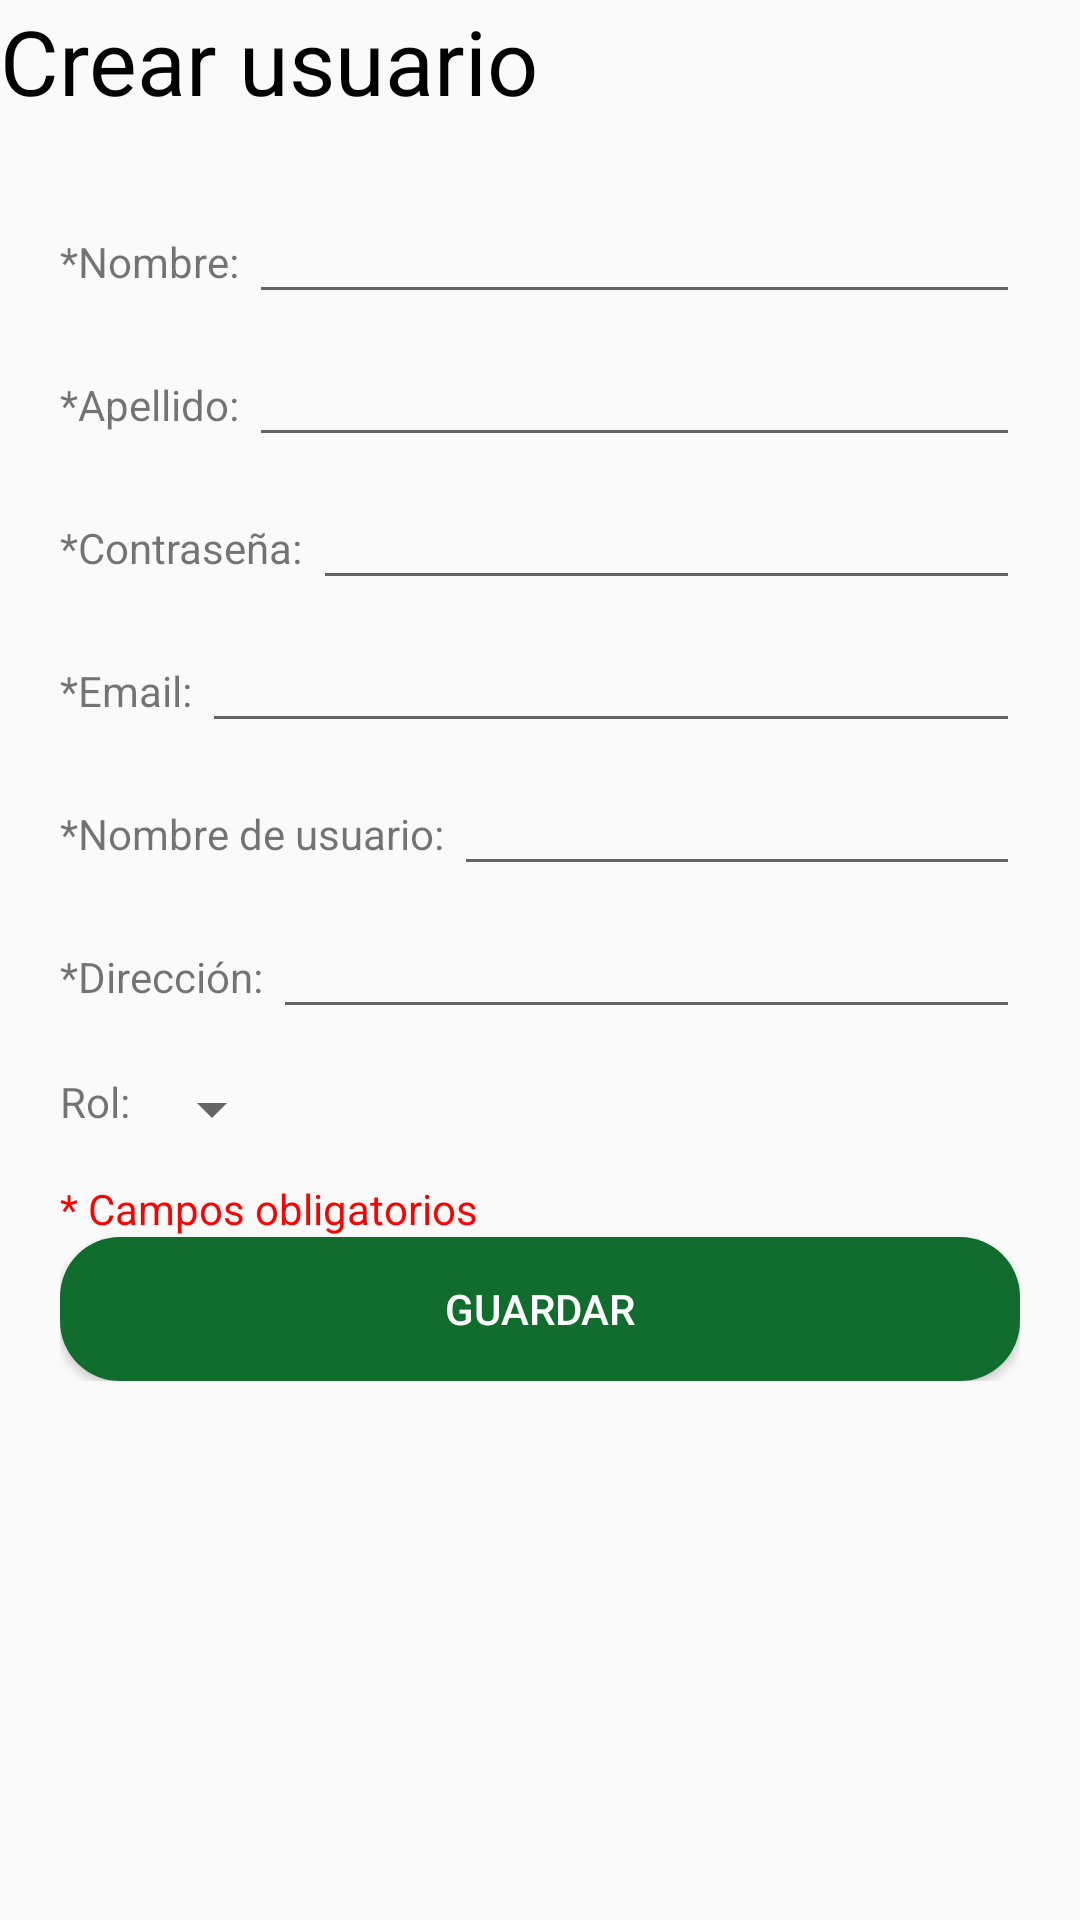

Reconstruct the res/layout file that produces this screen, plus the resources it refers to.
<!-- AndroidManifest.xml: application theme Theme.AppCompat.Light.NoActionBar -->
<!-- res/layout/activity_crear_user.xml -->
<?xml version="1.0" encoding="utf-8"?>
<androidx.constraintlayout.widget.ConstraintLayout xmlns:android="http://schemas.android.com/apk/res/android"
    xmlns:app="http://schemas.android.com/apk/res-auto"
    xmlns:tools="http://schemas.android.com/tools"
    android:layout_width="match_parent"
    android:layout_height="match_parent"
    tools:context=".CrearUserActivity">
    <LinearLayout
        android:layout_width="match_parent"
        android:layout_height="match_parent"
        android:orientation="vertical">

        <FrameLayout
            android:id="@+id/toolbar"
            android:layout_width="match_parent"
            android:layout_height="wrap_content" />

        <TextView
            android:layout_width="wrap_content"
            android:layout_height="wrap_content"
            android:text="Crear usuario"
            android:textColor="@color/black"
            android:textSize="30dp" />

        <LinearLayout
            android:layout_width="fill_parent"
            android:layout_height="400dp"
            android:layout_margin="20dp"
            android:orientation="vertical">

            <LinearLayout
                android:layout_width="fill_parent"
                android:layout_height="fill_parent"
                android:layout_weight="1"
                android:orientation="vertical"
                android:gravity="center">

                <LinearLayout
                    android:layout_width="match_parent"
                    android:layout_height="wrap_content"
                    android:orientation="horizontal">

                    <TextView
                        android:layout_width="wrap_content"
                        android:layout_height="wrap_content"
                        android:text="*Nombre: " />
                    <EditText
                        android:id="@+id/nombre"
                        android:layout_width="match_parent"
                        android:layout_height="wrap_content" />

                </LinearLayout>

            </LinearLayout>

            <LinearLayout
                android:layout_width="fill_parent"
                android:layout_height="fill_parent"
                android:layout_weight="1"
                android:orientation="vertical"
                android:gravity="center">

                <LinearLayout
                    android:layout_width="match_parent"
                    android:layout_height="wrap_content"
                    android:orientation="horizontal">

                    <TextView

                        android:layout_width="wrap_content"
                        android:layout_height="wrap_content"
                        android:text="*Apellido: " />

                    <EditText
                        android:id="@+id/apellido"
                        android:layout_width="match_parent"
                        android:layout_height="wrap_content"/>
                </LinearLayout>

            </LinearLayout>
            <LinearLayout
                android:layout_width="fill_parent"
                android:layout_height="fill_parent"
                android:layout_weight="1"
                android:orientation="vertical"
                android:gravity="center">

                <LinearLayout
                    android:layout_width="match_parent"
                    android:layout_height="wrap_content"
                    android:orientation="horizontal">

                    <TextView
                        android:layout_width="wrap_content"
                        android:layout_height="wrap_content"
                        android:text="*Contraseña: " />

                    <EditText
                        android:id="@+id/pass"
                        android:layout_width="match_parent"
                        android:inputType="textPassword"
                        android:layout_height="wrap_content" />
                </LinearLayout>

            </LinearLayout>
            <LinearLayout
                android:layout_width="fill_parent"
                android:layout_height="fill_parent"
                android:layout_weight="1"
                android:orientation="vertical"
                android:gravity="center">

                <LinearLayout
                    android:layout_width="match_parent"
                    android:layout_height="wrap_content"
                    android:orientation="horizontal">

                    <TextView
                        android:layout_width="wrap_content"
                        android:layout_height="wrap_content"
                        android:text="*Email: " />

                    <EditText
                        android:id="@+id/email"
                        android:layout_width="match_parent"
                        android:layout_height="wrap_content" />
                </LinearLayout>

            </LinearLayout>
            <LinearLayout
                android:layout_width="fill_parent"
                android:layout_height="fill_parent"
                android:layout_weight="1"
                android:orientation="vertical"
                android:gravity="center">

                <LinearLayout
                    android:layout_width="match_parent"
                    android:layout_height="wrap_content"
                    android:orientation="horizontal">

                    <TextView
                        android:layout_width="wrap_content"
                        android:layout_height="wrap_content"
                        android:text="*Nombre de usuario: " />

                    <EditText
                        android:id="@+id/user_name"
                        android:layout_width="match_parent"
                        android:layout_height="wrap_content" />
                </LinearLayout>

            </LinearLayout>
            <LinearLayout
                android:layout_width="fill_parent"
                android:layout_height="fill_parent"
                android:layout_weight="1"
                android:orientation="vertical"
                android:gravity="center">

                <LinearLayout
                    android:layout_width="match_parent"
                    android:layout_height="wrap_content"
                    android:orientation="horizontal">

                    <TextView
                        android:layout_width="wrap_content"
                        android:layout_height="wrap_content"
                        android:text="*Dirección: " />

                    <EditText
                        android:id="@+id/direc"
                        android:layout_width="match_parent"
                        android:layout_height="wrap_content" />
                </LinearLayout>

            </LinearLayout>
            <LinearLayout
                android:layout_width="fill_parent"
                android:layout_height="fill_parent"
                android:layout_weight="1"
                android:orientation="vertical"
                android:gravity="center">

                <LinearLayout
                    android:layout_width="match_parent"
                    android:layout_height="wrap_content"
                    android:orientation="horizontal">

                    <TextView
                        android:layout_width="wrap_content"
                        android:layout_height="wrap_content"
                        android:text="Rol: " />
                    <Spinner
                        android:id="@+id/rol"
                        android:layout_width="wrap_content"
                        android:layout_height="wrap_content" />

                </LinearLayout>

            </LinearLayout>
            <TextView
                android:layout_width="wrap_content"
                android:layout_height="wrap_content"
                android:text="* Campos obligatorios"
                android:textColor="#ff0000"/>

            <Button
                android:id="@+id/guardar"
                android:layout_width="match_parent"
                android:layout_height="wrap_content"
                android:background="@drawable/botones"
                android:textColor="@color/white"
                android:text="Guardar"/>
        </LinearLayout>


    </LinearLayout>


</androidx.constraintlayout.widget.ConstraintLayout>
<!-- resources referenced by this layout -->
<resources>
  <color name="black">#FF000000</color>
  <color name="white">#FFFFFFFF</color>
  <!-- drawable botones (drawable) -->
  <?xml version="1.0" encoding="utf-8"?>
  <shape xmlns:android="http://schemas.android.com/apk/res/android">
     <solid android:color="@color/green"/>
      
      <padding android:left="1dp"
              android:top="1dp"
              android:right="1dp"
              android:bottom="1dp"/>
  
          <corners android:radius="60px" />
      <stroke android:color="#e2e2e2"/>
  
  </shape>
  <color name="green">#FF106D2D</color>
</resources>
